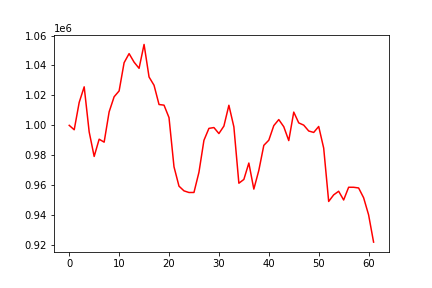

Source data for this figure (header and first rows):
, 0
0, 1000000
1, 997043
2, 1015346
3, 1025727
4, 995617
5, 979225
6, 990745
7, 988770
8, 1009016
9, 1019092
10, 1022994
11, 1041847
12, 1047920
13, 1042210
14, 1038098
15, 1054048
16, 1032302
17, 1026762
18, 1013917
19, 1013493
20, 1005172
21, 972293
22, 959377
23, 956235
24, 955138
25, 955157
26, 968660
27, 989997
28, 997984
29, 998520
30, 994517
31, 999505
32, 1013414
33, 998984
34, 961332
35, 963861
36, 974816
37, 957414
38, 969905
39, 986627
40, 990076
41, 999814
42, 1003854
43, 999075
44, 989819
45, 1008848
46, 1001643
47, 1000138
48, 996222
49, 995268
50, 999235
51, 984796
52, 949157
53, 953550
54, 955975
55, 950138
56, 958637
57, 958624
58, 958172
59, 951662
... 2 more rows
